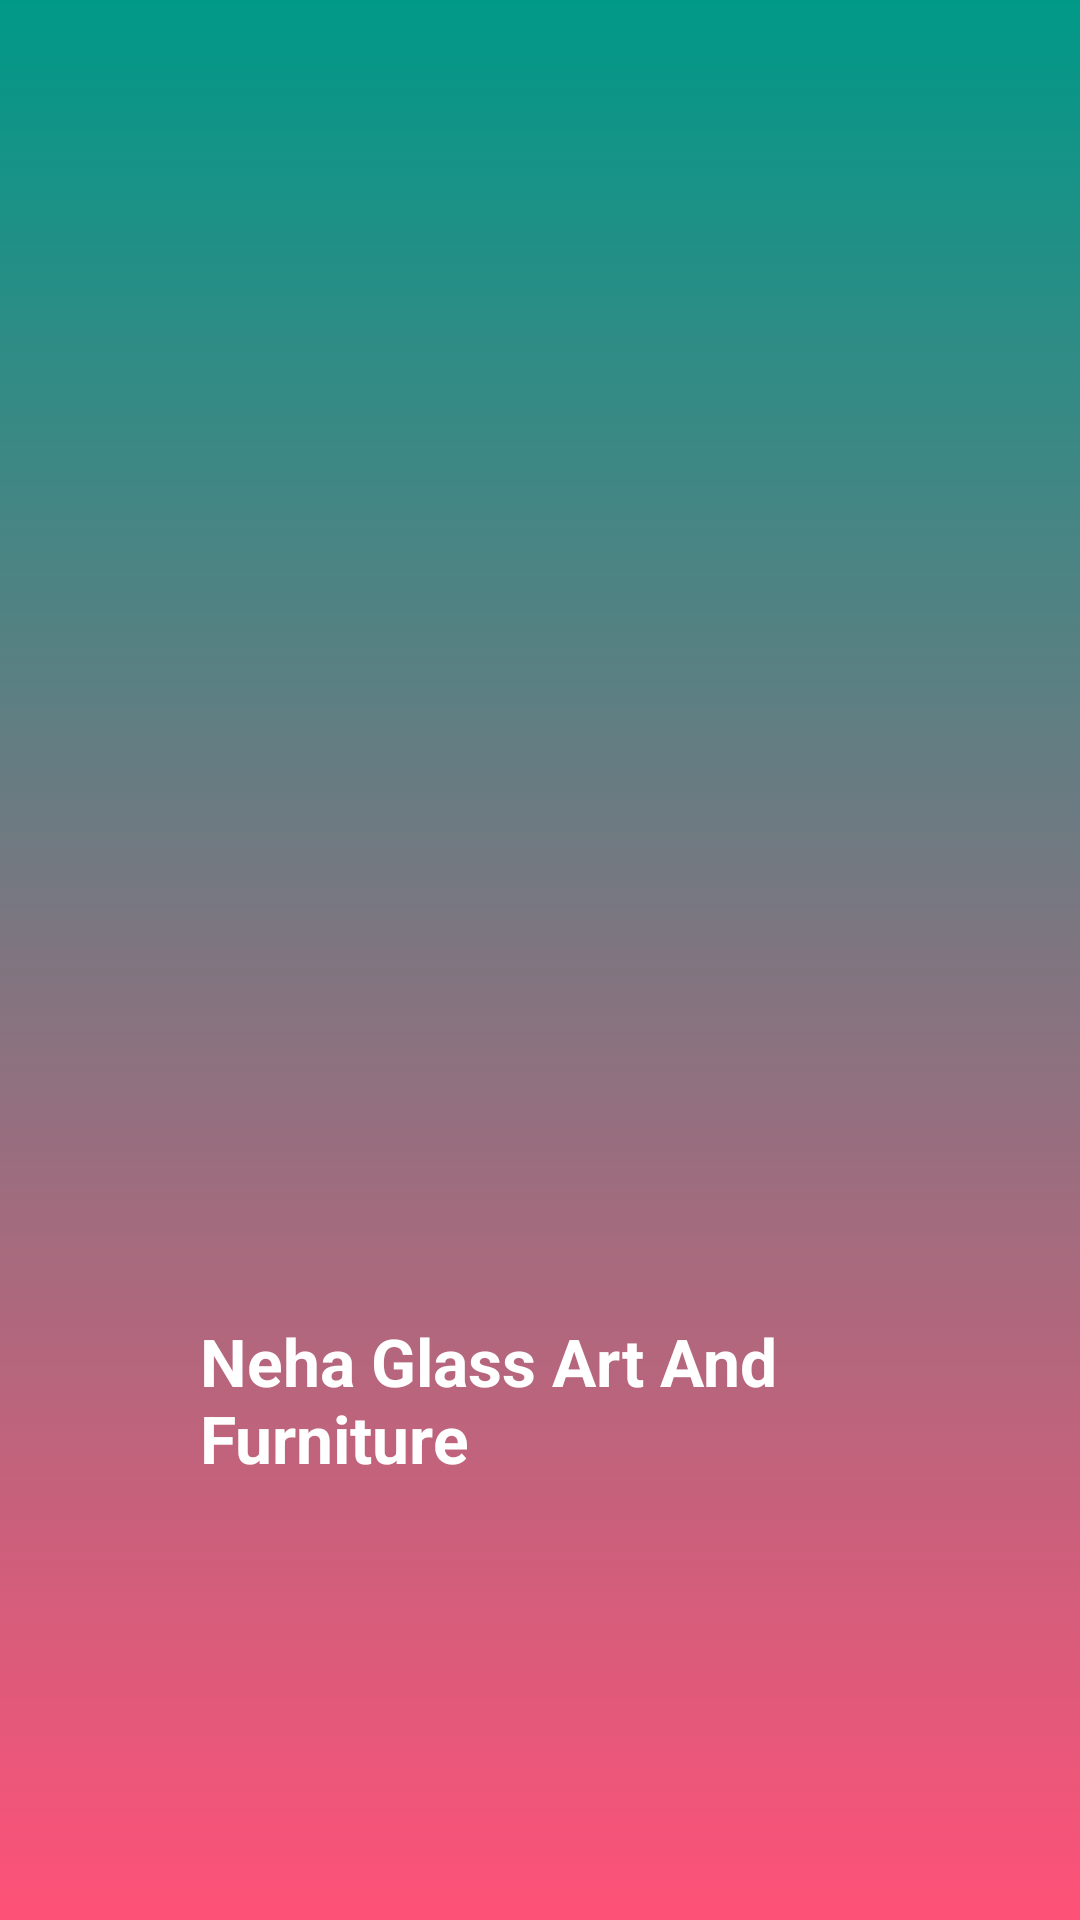

Write the Android layout XML for this screen, with the resource values it uses.
<!-- AndroidManifest.xml: application theme AppTheme -->
<!-- res/layout/activity_splash.xml -->
<?xml version="1.0" encoding="utf-8"?>
<androidx.constraintlayout.widget.ConstraintLayout xmlns:android="http://schemas.android.com/apk/res/android"
    xmlns:app="http://schemas.android.com/apk/res-auto"
    xmlns:tools="http://schemas.android.com/tools"
    android:layout_width="match_parent"
    android:layout_height="match_parent"
    android:background="@drawable/gradient_background"
    tools:context=".SplashActivity">

    <ImageView
        android:id="@+id/imageView"
        android:layout_width="302dp"
        android:layout_height="245dp"
        app:layout_constraintBottom_toBottomOf="parent"
        app:layout_constraintEnd_toEndOf="parent"
        app:layout_constraintStart_toStartOf="parent"
        app:layout_constraintTop_toTopOf="parent"
        app:layout_constraintVertical_bias="0.31"
        app:srcCompat="@drawable/logo" />

    <TextView
        android:id="@+id/appName"
        android:layout_width="251dp"
        android:layout_height="59dp"
        android:text="Neha Glass Art And Furniture"
        android:textColor="@android:color/white"
        android:textSize="22sp"
        android:textStyle="bold"

        app:layout_constraintBottom_toBottomOf="parent"
        app:layout_constraintEnd_toEndOf="parent"
        app:layout_constraintHorizontal_bias="0.611"
        app:layout_constraintStart_toStartOf="parent"
        app:layout_constraintTop_toBottomOf="@+id/imageView"
        app:layout_constraintVertical_bias="0.335" />
</androidx.constraintlayout.widget.ConstraintLayout>
<!-- resources referenced by this layout -->
<resources>
  <!-- drawable gradient_background (drawable-v24) -->
  <?xml version="1.0" encoding="utf-8"?>
  <selector xmlns:android="http://schemas.android.com/apk/res/android">
      <item>
          <shape>
              <gradient
                  android:startColor="#FF5178"
                  android:endColor="#F098"
                  android:angle="90"
                  />
          </shape>
      </item>
  </selector>
</resources>
